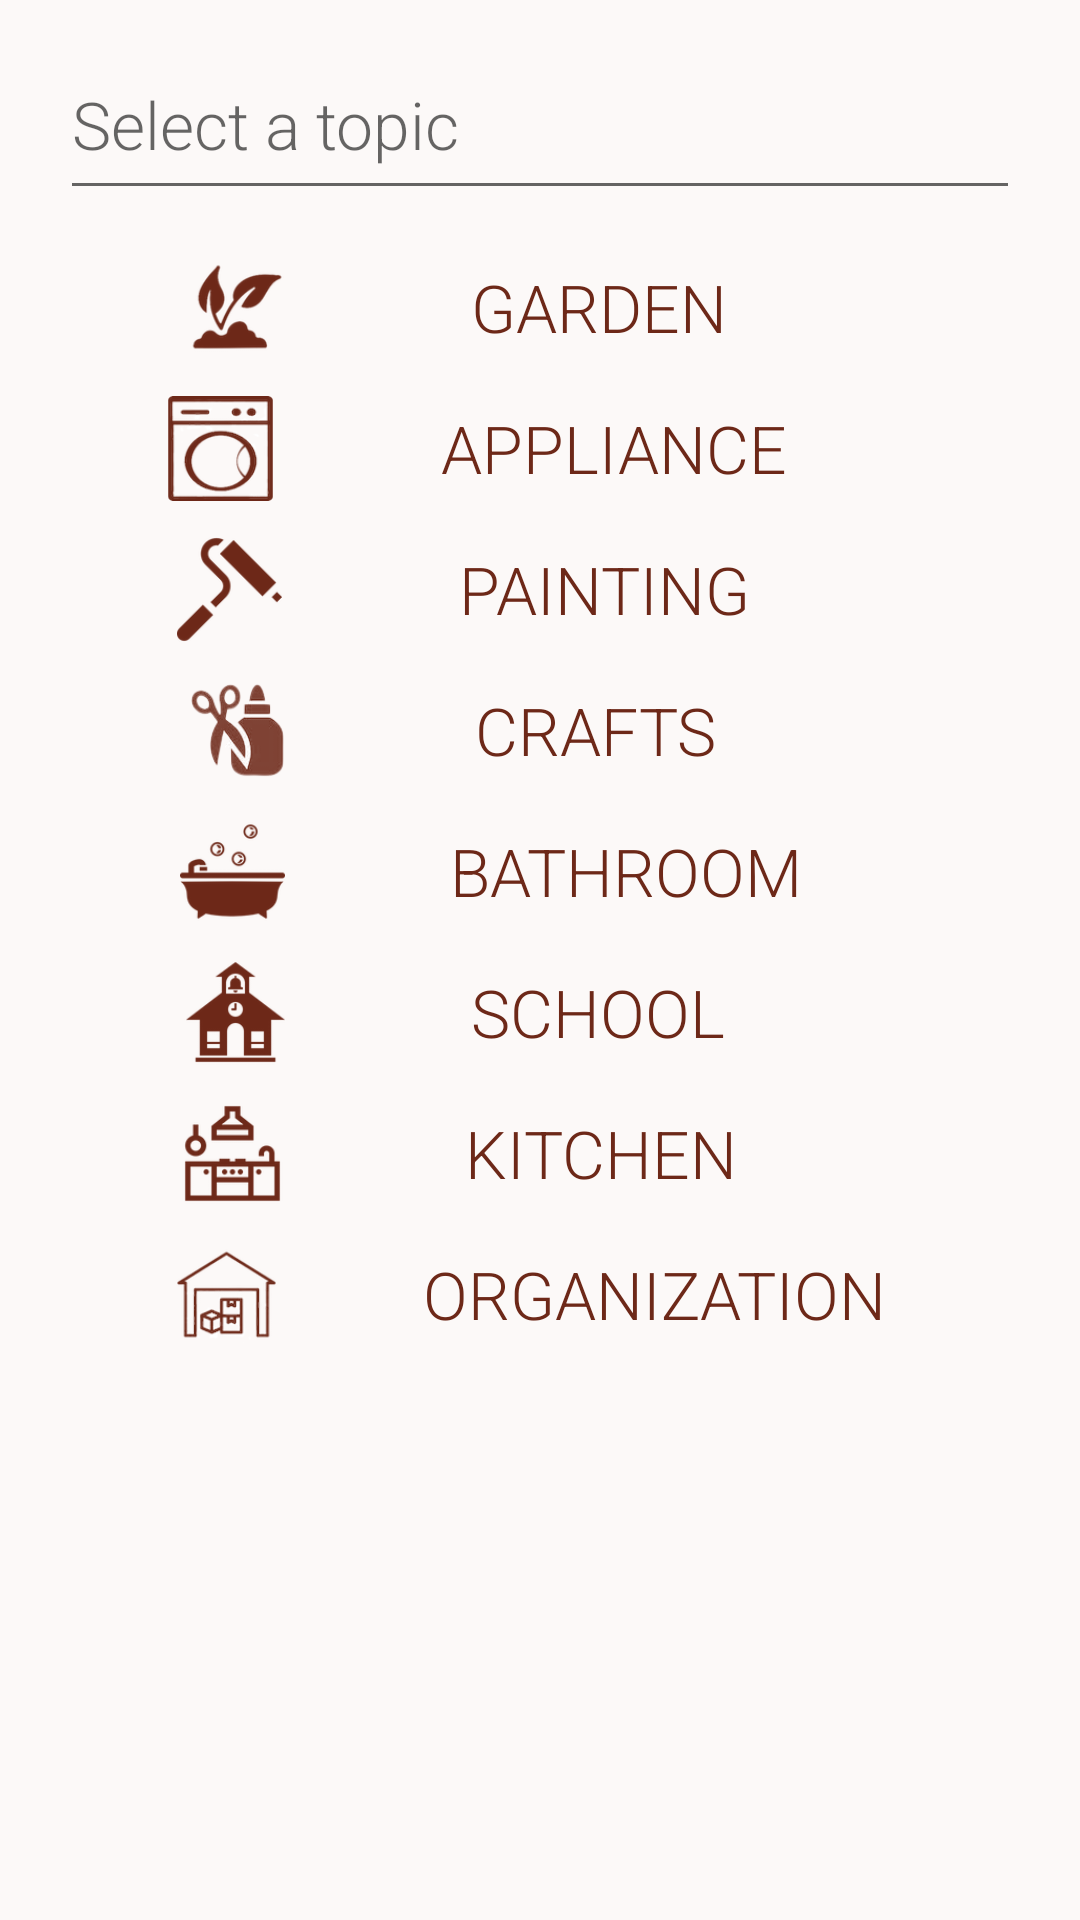

This screen was rendered from an Android layout file. Write that file and the resources it references.
<!-- AndroidManifest.xml: application theme AppTheme -->
<!-- res/layout/activity_search.xml -->
<?xml version="1.0" encoding="utf-8"?>
<RelativeLayout xmlns:android="http://schemas.android.com/apk/res/android"
    android:layout_width="match_parent"
    android:layout_height="match_parent"
    android:background="@color/colorAccent">

    <AutoCompleteTextView
        android:id="@+id/actv"
        android:layout_width="match_parent"
        android:layout_height="60dp"
        android:maxLines="1"
        android:layout_marginTop="10dp"
        android:layout_marginLeft="20dp"
        android:layout_marginRight="20dp"
        android:layout_marginBottom="10dp"
        android:completionThreshold="1"
        style="@style/defaultText"
        android:hint="Select a topic"
        />

    <View
        android:id="@+id/project_garden"
        android:background="@color/separator"
        android:layout_width = "fill_parent"
        android:layout_height="2dp"
        android:layout_centerVertical ="true"
        android:layout_below="@+id/garden"/>

    <LinearLayout
        android:id="@+id/garden"
        android:layout_width="match_parent"
        android:layout_height="45dp"
        android:orientation="horizontal"
        android:layout_below="@+id/actv">

        <ImageView
            android:layout_width="wrap_content"
            android:layout_height="35dp"
            android:src="@drawable/garden"
            android:layout_gravity="center_vertical"
            android:layout_weight="1.7"/>

        <TextView
            android:layout_width="wrap_content"
            android:layout_height="wrap_content"
            android:text="GARDEN"
            style="@style/defaultText"
            android:layout_weight="3.5"
            android:layout_gravity="center_vertical"/>

    </LinearLayout>


    <View
        android:id="@+id/project_appliance"
        android:background="@color/separator"
        android:layout_width = "fill_parent"
        android:layout_height="2dp"
        android:layout_centerVertical ="true"
        android:layout_below="@+id/garden"/>

    <LinearLayout
        android:id="@+id/appliance"
        android:layout_width="match_parent"
        android:layout_height="45dp"
        android:orientation="horizontal"
        android:layout_below="@+id/project_appliance">

        <ImageView
            android:layout_width="wrap_content"
            android:layout_height="35dp"
            android:src="@drawable/appliance"
            android:layout_gravity="center_vertical"
            android:layout_weight="1.7"/>

        <TextView
            android:layout_width="wrap_content"
            android:layout_height="wrap_content"
            android:text="APPLIANCE"
            style="@style/defaultText"
            android:layout_weight="3.5"
            android:layout_gravity="center_vertical"/>

    </LinearLayout>

    <View
        android:id="@+id/project_painting"
        android:background="@color/separator"
        android:layout_width = "fill_parent"
        android:layout_height="2dp"
        android:layout_centerVertical ="true"
        android:layout_below="@+id/appliance"/>

    <LinearLayout
        android:id="@+id/painting"
        android:layout_width="match_parent"
        android:layout_height="45dp"
        android:orientation="horizontal"
        android:layout_below="@+id/project_painting">

        <ImageView
            android:layout_width="wrap_content"
            android:layout_height="35dp"
            android:src="@drawable/painting"
            android:layout_gravity="center_vertical"
            android:layout_weight="1.7"/>

        <TextView
            android:layout_width="wrap_content"
            android:layout_height="wrap_content"
            android:text="PAINTING"
            style="@style/defaultText"
            android:layout_weight="3.5"
            android:layout_gravity="center_vertical"/>

    </LinearLayout>

    <View
        android:id="@+id/project_crafts"
        android:background="@color/separator"
        android:layout_width = "fill_parent"
        android:layout_height="2dp"
        android:layout_centerVertical ="true"
        android:layout_below="@+id/painting"/>

    <LinearLayout
        android:id="@+id/crafts"
        android:layout_width="match_parent"
        android:layout_height="45dp"
        android:orientation="horizontal"
        android:layout_below="@+id/project_crafts">

        <ImageView
            android:layout_width="wrap_content"
            android:layout_height="35dp"
            android:src="@drawable/crafts"
            android:layout_gravity="center_vertical"
            android:layout_weight="1.7"/>

        <TextView
            android:layout_width="wrap_content"
            android:layout_height="wrap_content"
            android:text="CRAFTS"
            style="@style/defaultText"
            android:layout_weight="3.5"
            android:layout_gravity="center_vertical"/>

    </LinearLayout>

    <View
        android:id="@+id/project_bathroom"
        android:background="@color/separator"
        android:layout_width = "fill_parent"
        android:layout_height="2dp"
        android:layout_centerVertical ="true"
        android:layout_below="@+id/crafts"/>

    <LinearLayout
        android:id="@+id/bathroom"
        android:layout_width="match_parent"
        android:layout_height="45dp"
        android:orientation="horizontal"
        android:layout_below="@+id/project_bathroom">

        <ImageView
            android:layout_width="wrap_content"
            android:layout_height="35dp"
            android:src="@drawable/bathroom"
            android:layout_marginLeft="5dp"
            android:layout_gravity="center_vertical"
            android:layout_weight="1.7"/>

        <TextView
            android:layout_width="wrap_content"
            android:layout_height="wrap_content"
            android:layout_gravity="center_vertical"
            android:layout_weight="3.5"
            android:text="BATHROOM"
            style="@style/defaultText" />
    </LinearLayout>

    <View
        android:id="@+id/project_school"
        android:background="@color/separator"
        android:layout_width = "fill_parent"
        android:layout_height="2dp"
        android:layout_centerVertical ="true"
        android:layout_below="@+id/bathroom"/>

    <LinearLayout
        android:id="@+id/school"
        android:layout_width="match_parent"
        android:layout_height="45dp"
        android:orientation="horizontal"
        android:layout_below="@+id/project_school">

        <ImageView
            android:layout_width="wrap_content"
            android:layout_height="35dp"
            android:src="@drawable/school"
            android:layout_gravity="center_vertical"
            android:layout_weight="1.7"/>

        <TextView
            android:layout_width="wrap_content"
            android:layout_height="wrap_content"
            android:text="SCHOOL"
            style="@style/defaultText"
            android:layout_weight="3.5"
            android:layout_gravity="center_vertical"/>

    </LinearLayout>
    <View
        android:id="@+id/project_kitchen"
        android:background="@color/separator"
        android:layout_width = "fill_parent"
        android:layout_height="2dp"
        android:layout_centerVertical ="true"
        android:layout_below="@+id/school"/>

    <LinearLayout
        android:id="@+id/kitchen"
        android:layout_width="match_parent"
        android:layout_height="45dp"
        android:orientation="horizontal"
        android:layout_below="@+id/project_kitchen">

        <ImageView
            android:layout_width="wrap_content"
            android:layout_height="35dp"
            android:src="@drawable/kitchen"
            android:layout_gravity="center_vertical"
            android:layout_weight="1.7"/>

        <TextView
            android:layout_width="wrap_content"
            android:layout_height="wrap_content"
            android:text="KITCHEN"
            style="@style/defaultText"
            android:layout_weight="3.5"
            android:layout_gravity="center_vertical"/>

    </LinearLayout>
    <View
        android:id="@+id/project_organization"
        android:background="@color/separator"
        android:layout_width = "fill_parent"
        android:layout_height="2dp"
        android:layout_centerVertical ="true"
        android:layout_below="@+id/kitchen"/>

    <LinearLayout
        android:id="@+id/organization"
        android:layout_width="match_parent"
        android:layout_height="45dp"
        android:orientation="horizontal"
        android:layout_below="@+id/project_organization">

        <ImageView
            android:layout_width="wrap_content"
            android:layout_height="35dp"
            android:layout_marginLeft="10dp"
            android:src="@drawable/organization"
            android:layout_gravity="center_vertical"
            android:layout_weight="1.7"/>

        <TextView
            android:layout_width="wrap_content"
            android:layout_height="wrap_content"
            android:text="ORGANIZATION"
            style="@style/defaultText"
            android:layout_weight="3.5"
            android:layout_gravity="center_vertical"/>

    </LinearLayout>
</RelativeLayout>
<!-- resources referenced by this layout -->
<resources>
  <color name="colorAccent">#FCF9F8</color>
  <!-- drawable appliance: png bitmap (drawable, 13444 bytes) -->
  <!-- drawable bathroom: png bitmap (drawable, 5501 bytes) -->
  <!-- drawable crafts: png bitmap (drawable, 11679 bytes) -->
  <!-- drawable garden: png bitmap (drawable, 8216 bytes) -->
  <!-- drawable kitchen: png bitmap (drawable, 4987 bytes) -->
  <!-- drawable organization: png bitmap (drawable, 10750 bytes) -->
  <!-- drawable painting: png bitmap (drawable, 3948 bytes) -->
  <!-- drawable school: png bitmap (drawable, 4922 bytes) -->
  <style name="defaultText">
          <item name="android:textColor">@color/colorPrimaryDark</item>
          <item name="android:fontFamily">sans-serif-light</item>
          <item name="android:textSize">22sp</item>
      </style>
  <style name="AppTheme" parent="Theme.AppCompat.Light.DarkActionBar">
          
          <item name="colorPrimary">@color/colorPrimary</item>
          <item name="colorPrimaryDark">@color/colorPrimaryDark</item>
          <item name="colorAccent">@color/colorAccent</item>
      </style>
  <color name="colorPrimaryDark">#6D2818</color>
  <color name="colorPrimary">#ED7474</color>
</resources>
